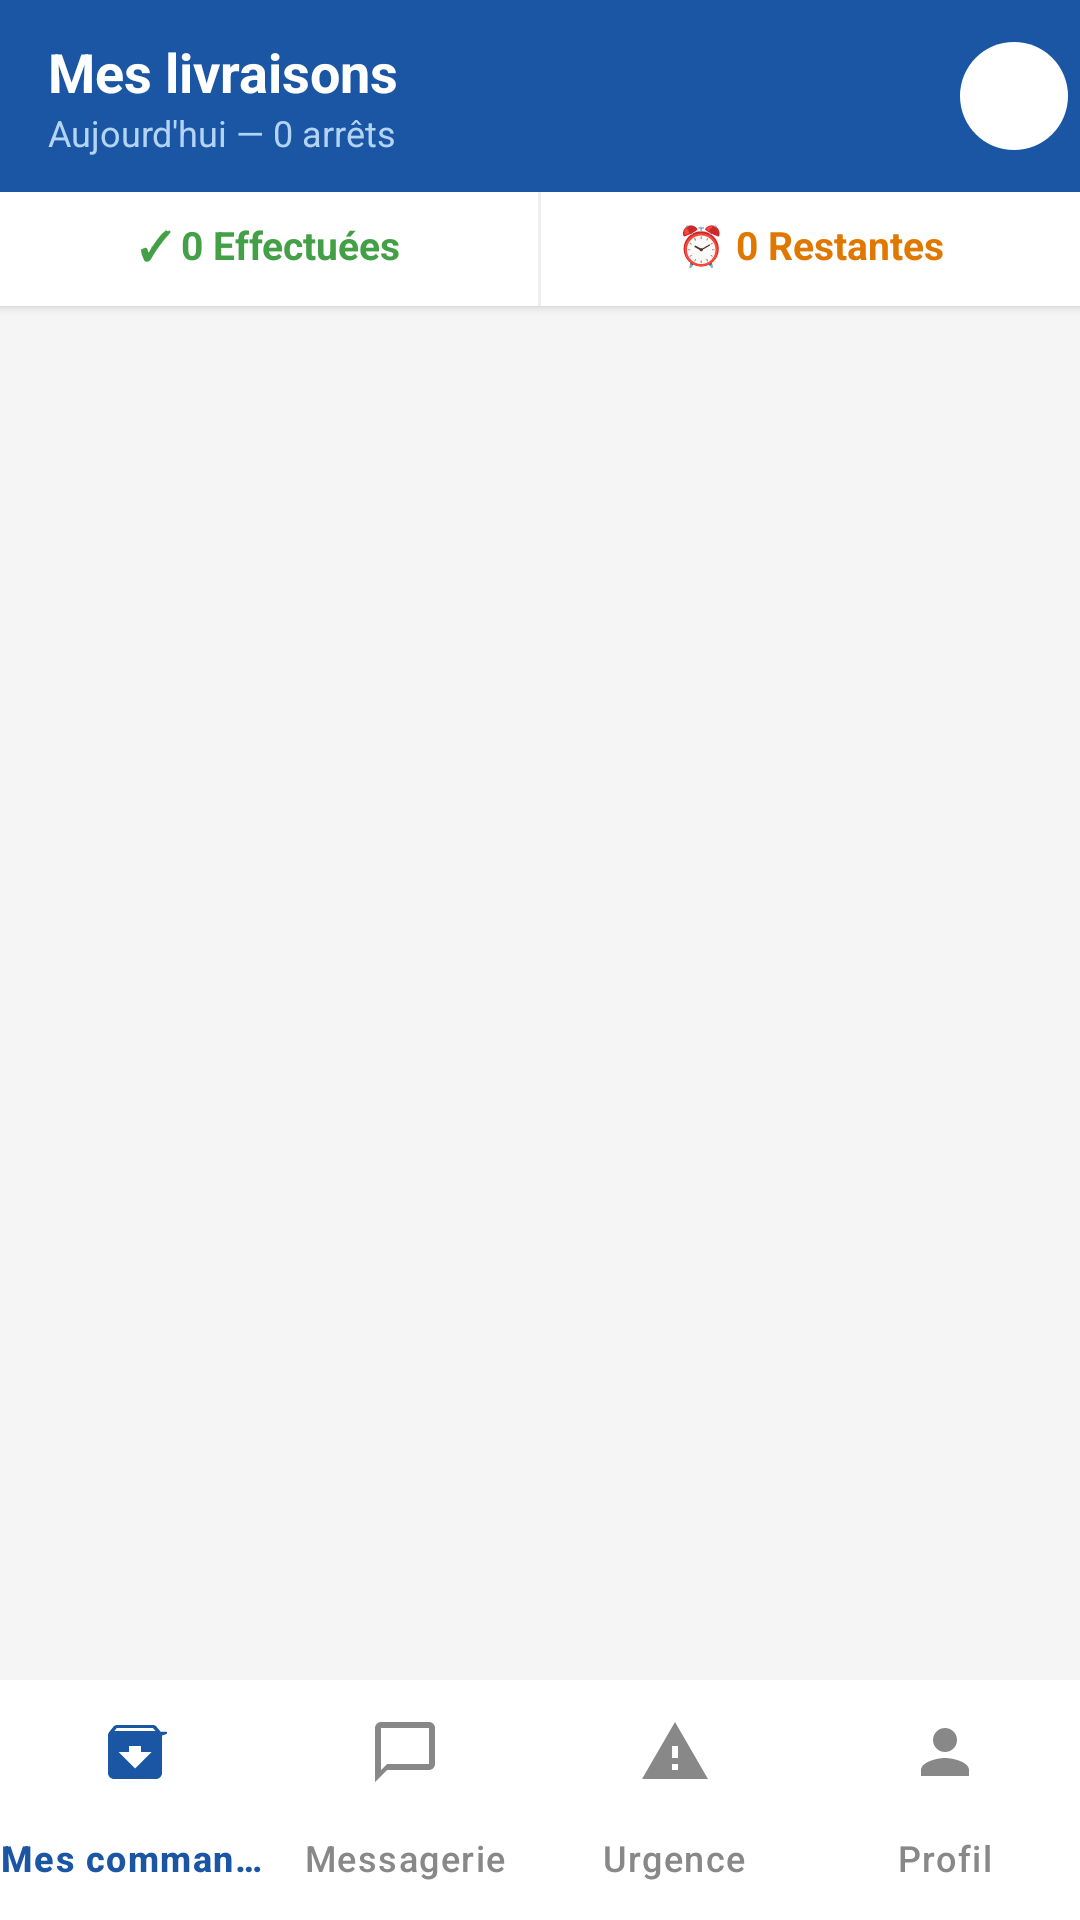

Layout XML and referenced resources for this Android screen:
<!-- AndroidManifest.xml: application theme Theme.DeliverPro -->
<!-- res/layout/activity_deliverer_main.xml -->
<?xml version="1.0" encoding="utf-8"?>
<LinearLayout xmlns:android="http://schemas.android.com/apk/res/android"
    xmlns:app="http://schemas.android.com/apk/res-auto"
    android:layout_width="match_parent"
    android:layout_height="match_parent"
    android:orientation="vertical"
    android:background="#F5F5F5">

    
    <androidx.appcompat.widget.Toolbar
        android:id="@+id/toolbar"
        android:layout_width="match_parent"
        android:layout_height="?attr/actionBarSize"
        android:background="#1A56A4"
        android:elevation="4dp">

        <LinearLayout
            android:layout_width="match_parent"
            android:layout_height="wrap_content"
            android:orientation="horizontal"
            android:gravity="center_vertical">

            <LinearLayout
                android:layout_width="0dp"
                android:layout_height="wrap_content"
                android:layout_weight="1"
                android:orientation="vertical">

                <TextView
                    android:layout_width="wrap_content"
                    android:layout_height="wrap_content"
                    android:text="Mes livraisons"
                    android:textColor="#FFFFFF"
                    android:textSize="18sp"
                    android:textStyle="bold" />

                <TextView
                    android:id="@+id/tvSubtitle"
                    android:layout_width="wrap_content"
                    android:layout_height="wrap_content"
                    android:text="Aujourd'hui — 0 arrêts"
                    android:textColor="#B3D4F5"
                    android:textSize="12sp" />
            </LinearLayout>

            <TextView
                android:id="@+id/tvAvatar"
                android:layout_width="36dp"
                android:layout_height="36dp"
                android:gravity="center"
                android:textColor="#1A56A4"
                android:textSize="13sp"
                android:textStyle="bold"
                android:background="@drawable/bg_avatar"
                android:layout_marginEnd="4dp" />
        </LinearLayout>
    </androidx.appcompat.widget.Toolbar>

    
    <LinearLayout
        android:layout_width="match_parent"
        android:layout_height="38dp"
        android:background="#FFFFFF"
        android:orientation="horizontal"
        android:elevation="2dp">

        <TextView
            android:id="@+id/tvDoneCount"
            android:layout_width="0dp"
            android:layout_height="35dp"
            android:layout_weight="1"
            android:gravity="center"
            android:text="✓ 0 Effectuées"
            android:textColor="#43A047"
            android:textSize="13sp"
            android:textStyle="bold" />

        <View
            android:layout_width="1dp"
            android:layout_height="match_parent"
            android:background="#EEEEEE" />

        <TextView
            android:id="@+id/tvRemainingCount"
            android:layout_width="0dp"
            android:layout_height="35dp"
            android:layout_weight="1"
            android:gravity="center"
            android:text="⏰ 0 Restantes"
            android:textColor="#E07800"
            android:textSize="13sp"
            android:textStyle="bold" />
    </LinearLayout>

    
    <ProgressBar
        android:id="@+id/progressBar"
        android:layout_width="wrap_content"
        android:layout_height="wrap_content"
        android:layout_gravity="center_horizontal"
        android:visibility="gone" />

    
    <androidx.recyclerview.widget.RecyclerView
        android:id="@+id/rvStops"
        android:layout_width="match_parent"
        android:layout_height="0dp"
        android:layout_weight="1"
        android:paddingStart="16dp"
        android:paddingEnd="16dp"
        android:paddingTop="8dp"
        android:paddingBottom="8dp"
        android:clipToPadding="false" />

    
    <com.google.android.material.bottomnavigation.BottomNavigationView
        android:id="@+id/bottomNav"
        android:layout_width="match_parent"
        android:layout_height="wrap_content"
        android:background="#FFFFFF"
        app:menu="@menu/menu_deliverer_bottom"
        app:itemIconTint="@drawable/bottom_nav_selector"
        app:itemTextColor="@drawable/bottom_nav_selector"
        app:labelVisibilityMode="labeled" />

</LinearLayout>
<!-- resources referenced by this layout -->
<resources>
  <!-- drawable bg_avatar (drawable) -->
  <?xml version="1.0" encoding="utf-8"?>
  <shape xmlns:android="http://schemas.android.com/apk/res/android"
      android:shape="oval">
      <solid android:color="#FFFFFF" />
  </shape>
  <!-- drawable bottom_nav_selector (drawable) -->
  <?xml version="1.0" encoding="utf-8"?>
  <selector xmlns:android="http://schemas.android.com/apk/res/android">
      <item android:color="#1A56A4" android:state_checked="true" />
      <item android:color="#888888" />
  </selector>
  <style name="Theme.DeliverPro" parent="Base.Theme.DeliverPro" />
  <style name="Base.Theme.DeliverPro" parent="Theme.Material3.DayNight.NoActionBar">
          
          
      </style>
</resources>
